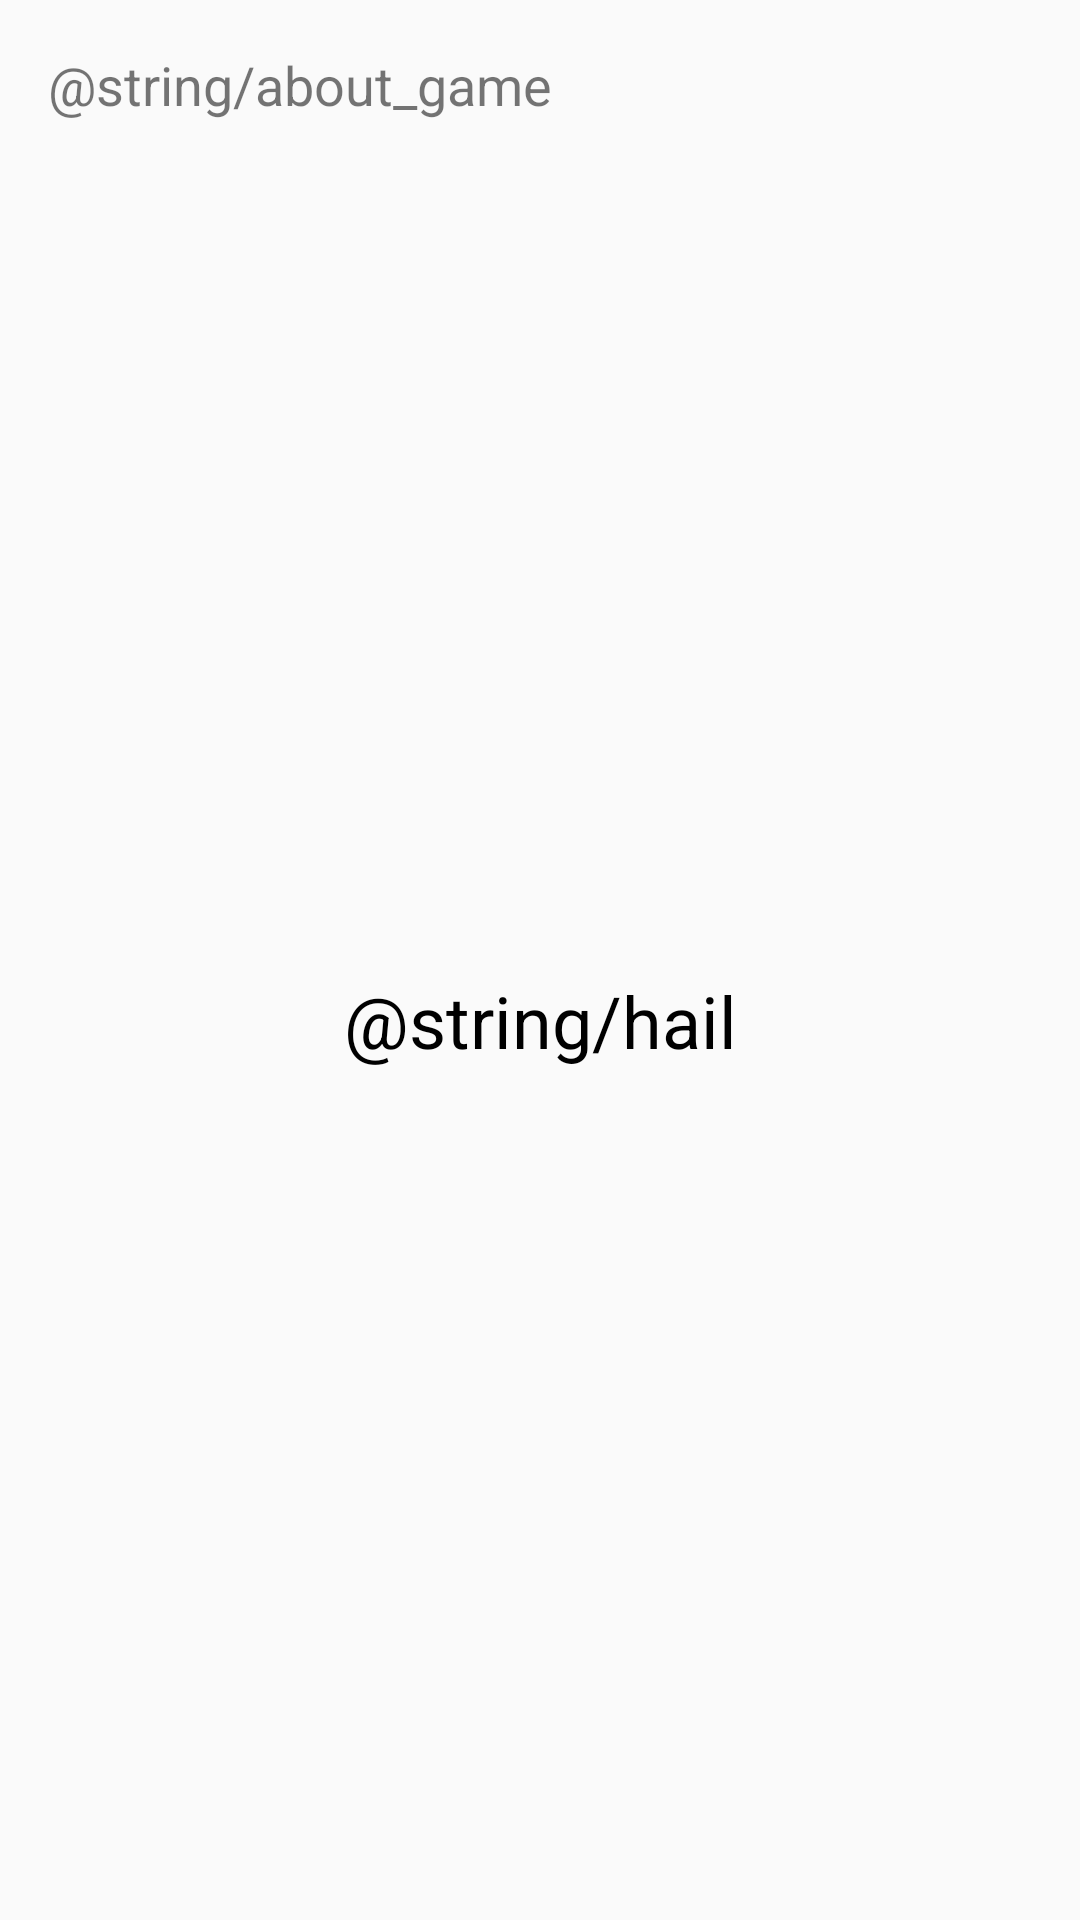

This screen was rendered from an Android layout file. Write that file and the resources it references.
<!-- AndroidManifest.xml: application theme AppTheme -->
<!-- res/layout/fragment_about.xml -->
<?xml version="1.0" encoding="utf-8"?>
<LinearLayout xmlns:android="http://schemas.android.com/apk/res/android"
    xmlns:app="http://schemas.android.com/apk/res-auto"
    xmlns:tools="http://schemas.android.com/tools"
    android:id="@+id/frameLayout5"
    android:layout_width="match_parent"
    android:layout_height="match_parent"
    android:orientation="vertical"
    tools:context=".screens.about.About">

    <TextView
        android:id="@+id/textView3"
        android:layout_width="wrap_content"
        android:layout_height="wrap_content"
        android:layout_marginStart="16dp"
        android:layout_marginTop="16dp"
        android:layout_marginEnd="16dp"
        android:layout_weight="1"
        android:text="@string/about_game"
        android:textSize="18sp" />

    <TextView
        android:id="@+id/textView4"
        android:layout_width="match_parent"
        android:layout_height="wrap_content"
        android:layout_marginStart="16dp"
        android:layout_marginEnd="16dp"
        android:layout_weight="1"
        android:text="@string/hail"
        android:textAlignment="center"
        android:textColor="@android:color/black"
        android:textSize="24sp" />
</LinearLayout>
<!-- resources referenced by this layout -->
<resources>
  <style name="AppTheme" parent="Theme.AppCompat.Light.DarkActionBar">
          
          <item name="colorPrimary">@color/primaryColor</item>
          <item name="colorPrimaryDark">@color/primaryDarkColor</item>
          <item name="colorAccent">@color/primaryLightColor</item>
      </style>
  <color name="primaryColor">#ab47bc</color>
  <color name="primaryDarkColor">#790e8b</color>
  <color name="primaryLightColor">#df78ef</color>
</resources>
